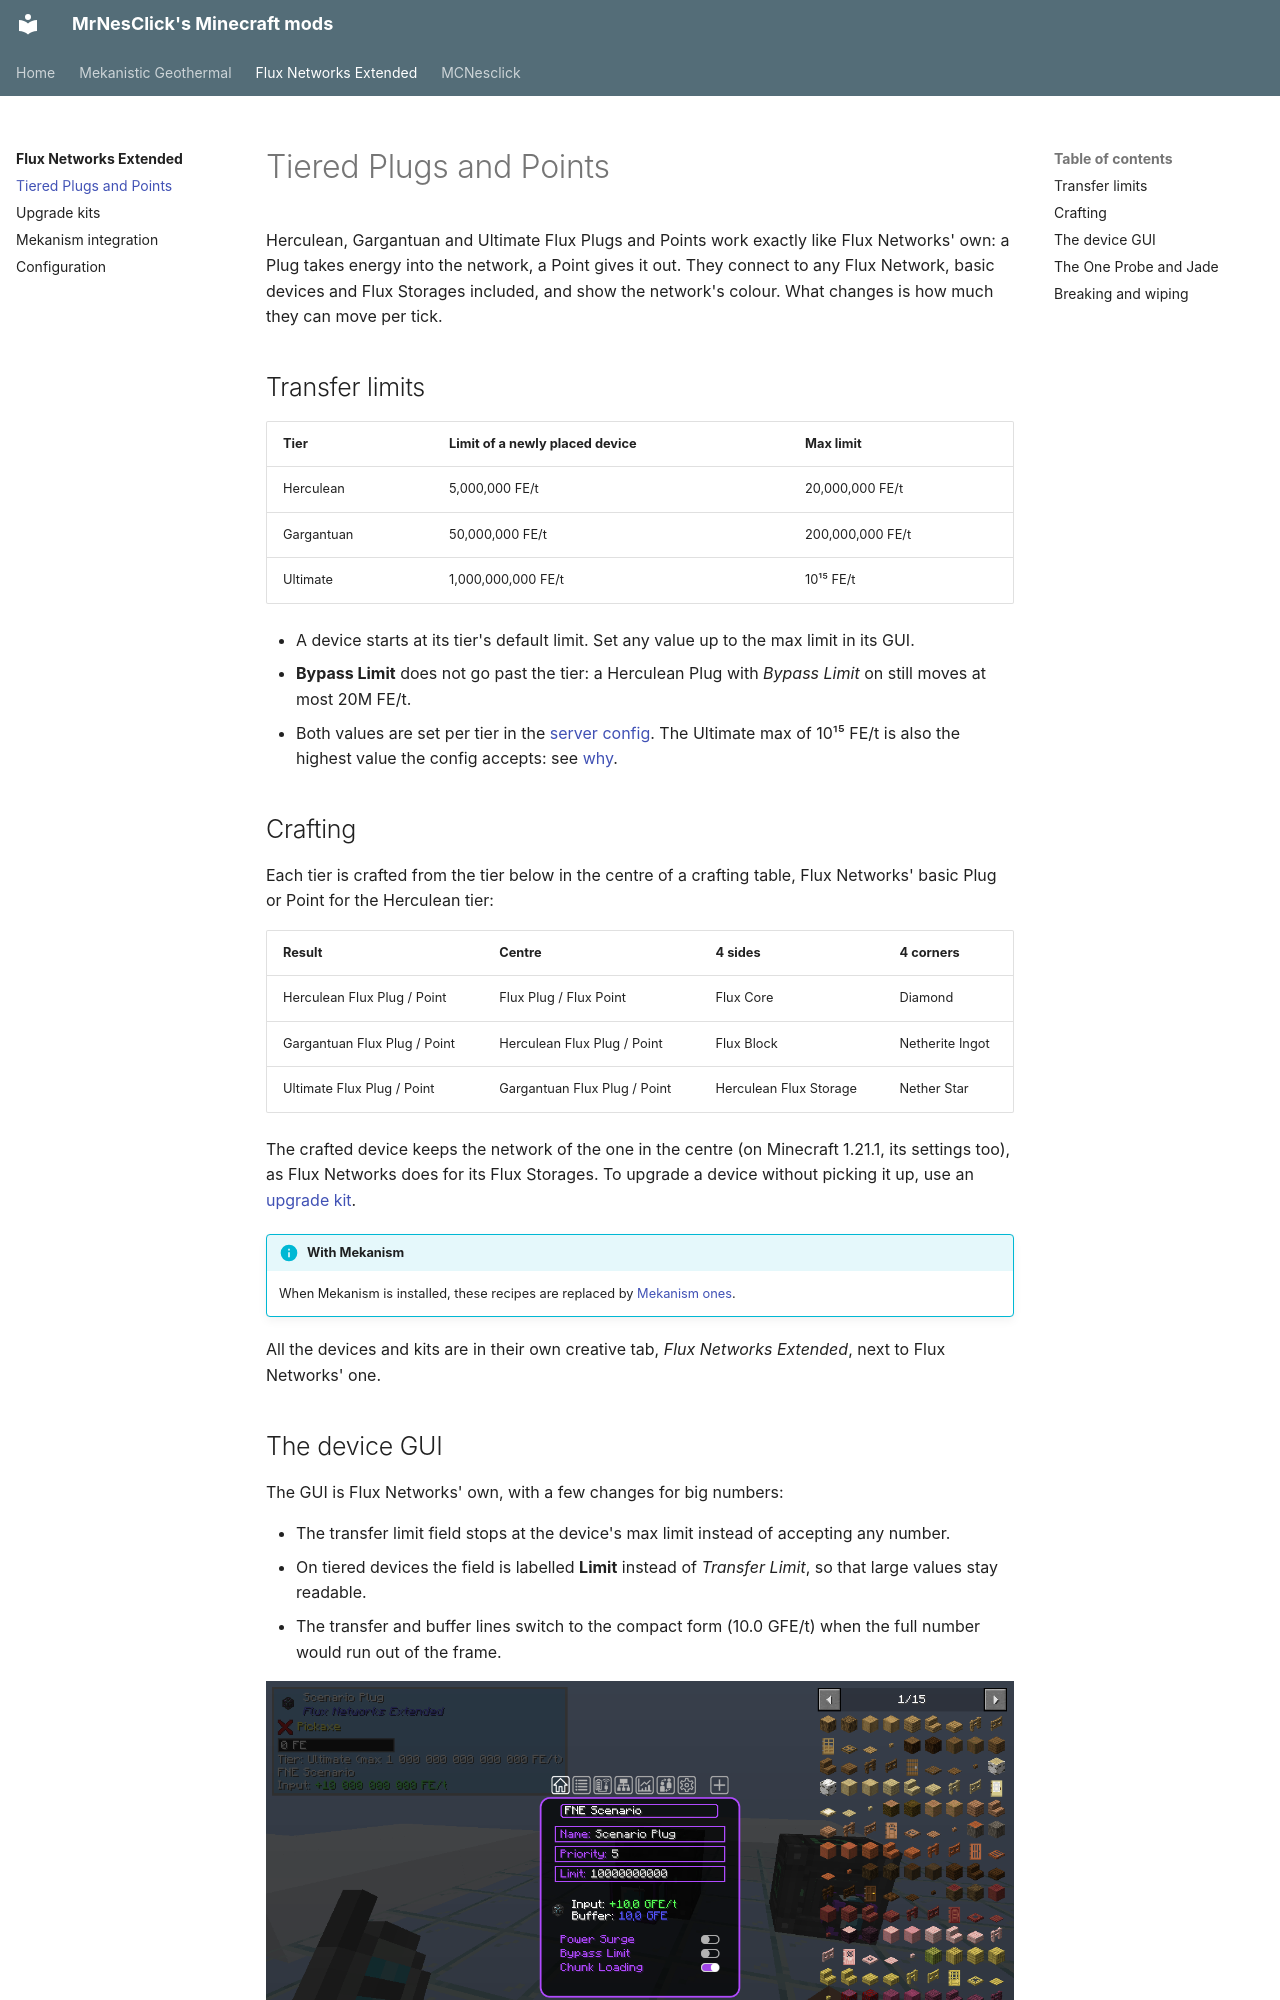

repository: MrNesClick/MrNesClick-Mods · page: flux-networks-extended/devices/index.html · generator: mkdocs

# Tiered Plugs and Points

Herculean, Gargantuan and Ultimate Flux Plugs and Points work exactly like Flux Networks' own: a Plug takes energy into
the network, a Point gives it out. They connect to any Flux Network, basic devices and Flux Storages included, and show
the network's colour. What changes is how much they can move per tick.

## Transfer limits

| Tier | Limit of a newly placed device | Max limit |
|---|---|---|
| Herculean | 5,000,000 FE/t | 20,000,000 FE/t |
| Gargantuan | 50,000,000 FE/t | 200,000,000 FE/t |
| Ultimate | 1,000,000,000 FE/t | 10¹⁵ FE/t |

- A device starts at its tier's default limit. Set any value up to the max limit in its GUI.
- **Bypass Limit** does not go past the tier: a Herculean Plug with *Bypass Limit* on still moves at most 20M FE/t.
- Both values are set per tier in the [server config](config.md). The Ultimate max of 10¹⁵ FE/t is also the highest
  value the config accepts: see [why](config.md#why-1015-fet-at-most).

## Crafting

Each tier is crafted from the tier below in the centre of a crafting table, Flux Networks' basic Plug or Point for the
Herculean tier:

| Result | Centre | 4 sides | 4 corners |
|---|---|---|---|
| Herculean Flux Plug / Point | Flux Plug / Flux Point | Flux Core | Diamond |
| Gargantuan Flux Plug / Point | Herculean Flux Plug / Point | Flux Block | Netherite Ingot |
| Ultimate Flux Plug / Point | Gargantuan Flux Plug / Point | Herculean Flux Storage | Nether Star |

The crafted device keeps the network of the one in the centre (on Minecraft 1.21.1, its settings too), as Flux
Networks does for its Flux Storages. To upgrade a device without picking it up, use an [upgrade kit](upgrade-kits.md).

!!! info "With Mekanism"
    When Mekanism is installed, these recipes are replaced by [Mekanism ones](mekanism.md#recipes).

All the devices and kits are in their own creative tab, *Flux Networks Extended*, next to Flux Networks' one.

## The device GUI

The GUI is Flux Networks' own, with a few changes for big numbers:

- The transfer limit field stops at the device's max limit instead of accepting any number.
- On tiered devices the field is labelled **Limit** instead of *Transfer Limit*, so that large values stay readable.
- The transfer and buffer lines switch to the compact form (10.0 GFE/t) when the full number would run out of the frame.

![The GUI of an Ultimate Flux Plug moving 10G FE/t](../assets/flux-networks-extended/big-numbers-gui.png)
